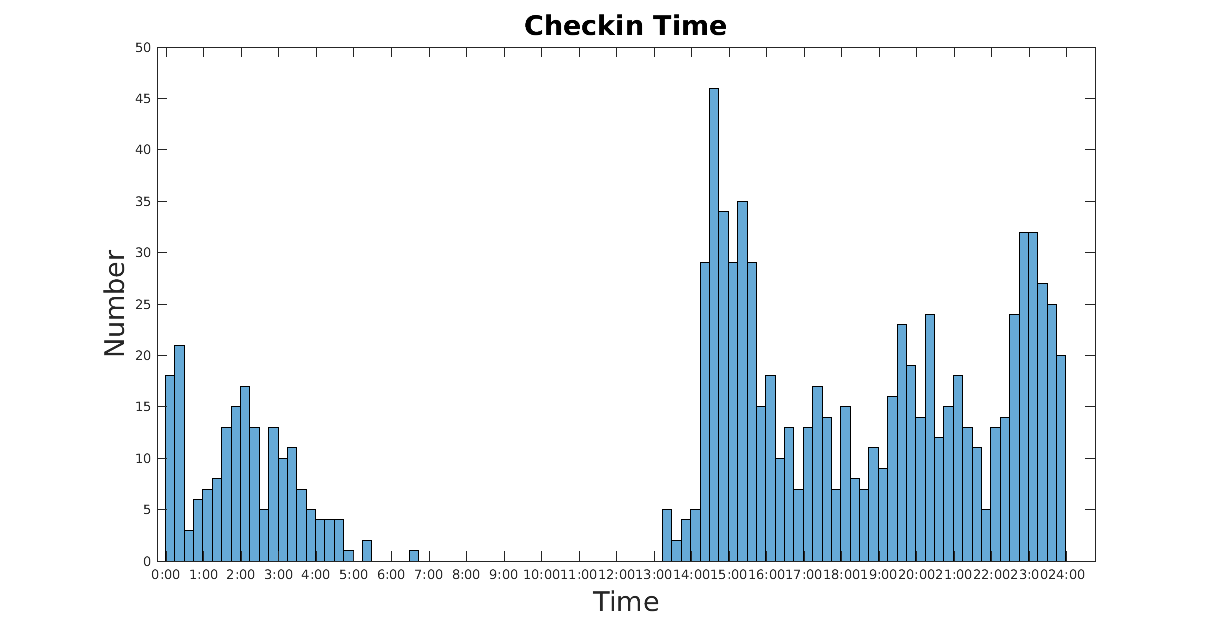

Source data for this figure (header and first rows):
2096.3, 1174.9, 0.81395
2108, 1182, 0.6346
2097, 1186, 0.1395
2108, 1182, 0.8161
2096, 1175, 0.6518
2185, 1214, 0.9809
2108, 1182, 0.7405
2157, 1224, 0.9279
2153, 1225, 0.9274
2096, 1174, 0.1241
2097, 1181, 0.6687
2108, 1182, 0.894
2108, 1182, 0.6523
1610, 1069, 0.8205
1611, 1068, 0.7562
2097, 1184, 0.696
2097, 1180, 0.1397
2096, 1168, 0.09706
2096, 1168, 0.07944
2108, 1182, 0.8334
2103, 1182, 0.6199
2096, 1174, 0.1286
2096, 1179, 0.8788
2157, 1224, 0.7243
2096, 1179, 0.6176
2120, 1194, 0.9931
2108, 1182, 0.7715
2104, 1189, 0.6067
2108, 1182, 0.8841
2108, 1182, 0.9439
2103, 1182, 0.8261
2108, 1182, 0.7228
2099, 1189, 0.111
2104, 1189, 0.6123
2100, 1188, 0.6081
2096, 1179, 0.9413
2096, 1179, 0.9404
2116, 1182, 0.8244
2108, 1182, 0.6556
2099, 1189, 0.6063
2098, 1192, 0.136
2096, 1179, 0.9475
2108, 1182, 0.7867
2099, 1189, 0.9687
2108, 1182, 0.9493
2103, 1182, 0.6177
2099, 1189, 0.9752
2108, 1182, 0.8868
2099, 1189, 0.598
2099, 1189, 0.5948
2108, 1182, 0.6938
2107, 1189, 0.6871
2103, 1182, 0.01177
2108, 1182, 0.9741
2100, 1179, 0.8228
2108, 1182, 0.6429
2103, 1182, 0.5997
2103, 1182, 0.9781
2108, 1182, 0.9513
2104, 1189, 0.6046
2096, 1176, 0.9769
... 866 more rows
